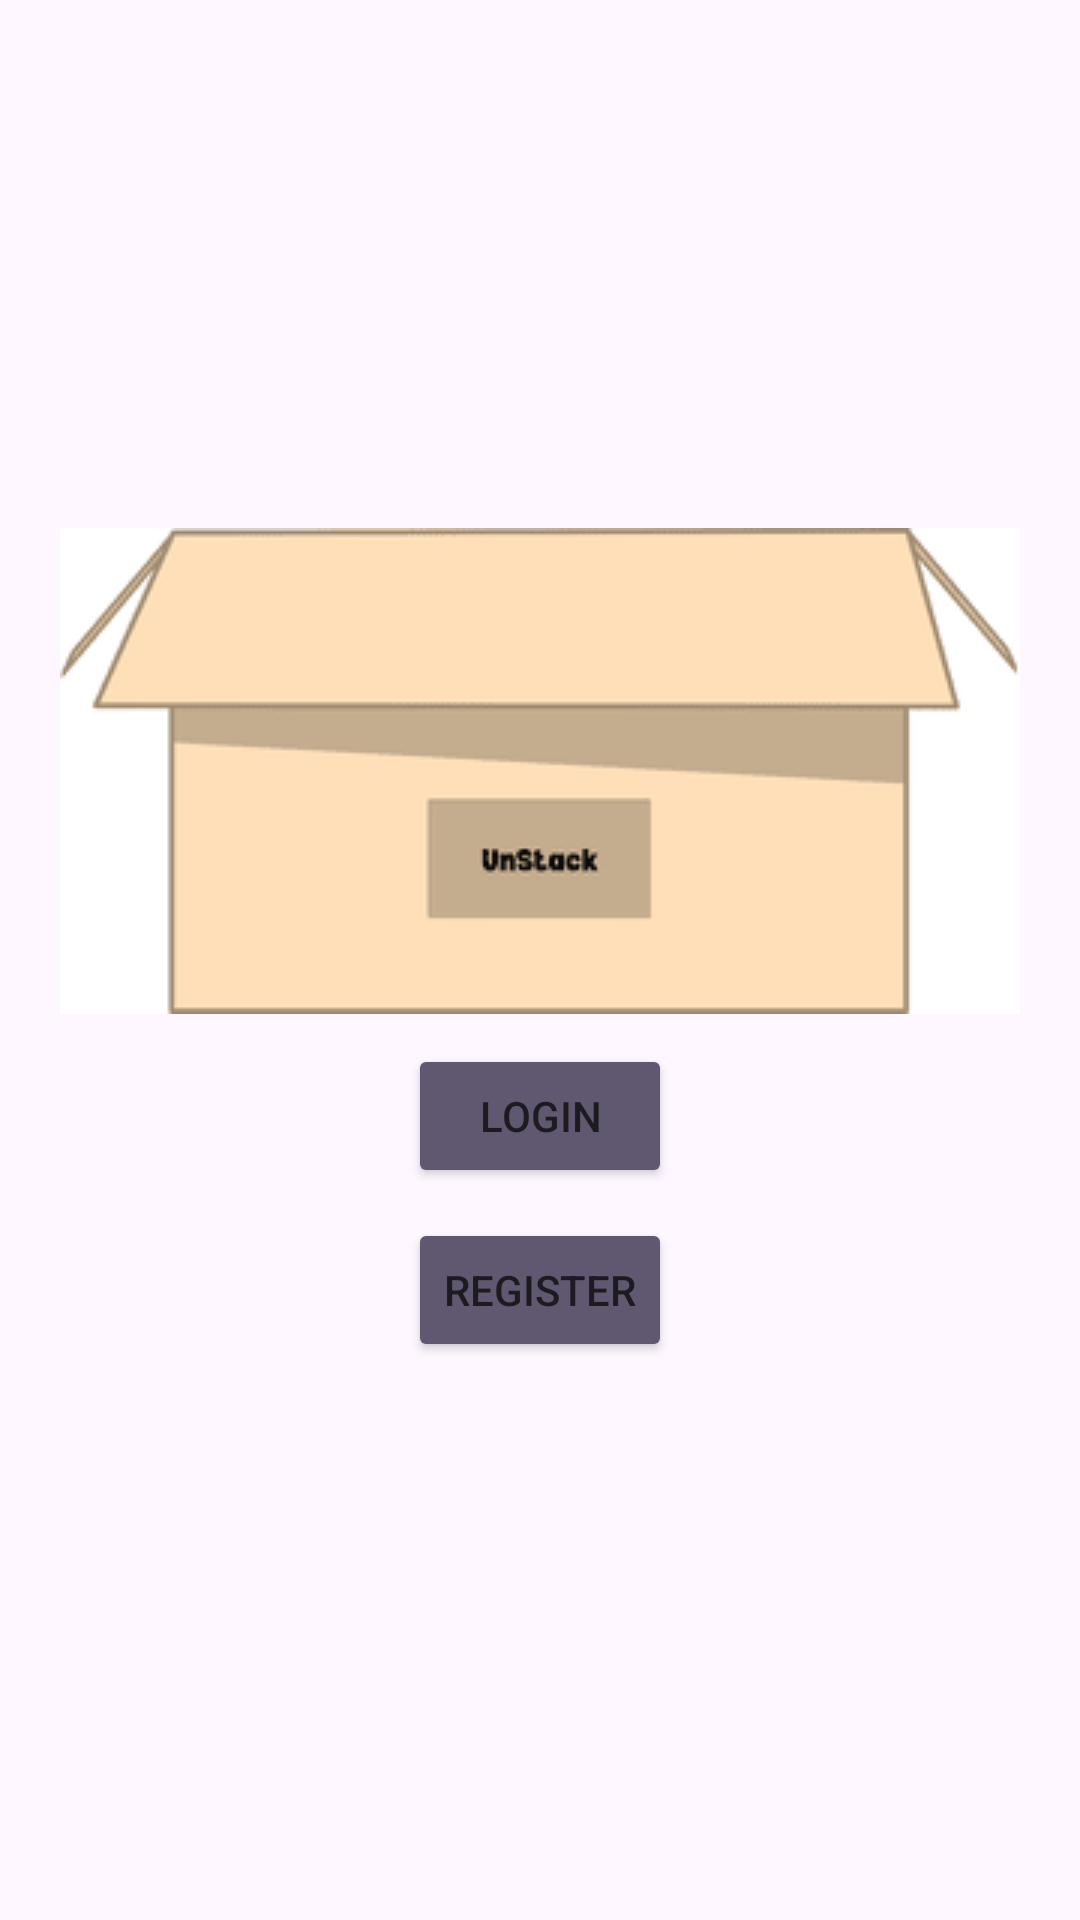

Reconstruct the res/layout file that produces this screen, plus the resources it refers to.
<!-- AndroidManifest.xml: application theme Theme.UnStack -->
<!-- res/layout/activity_main.xml -->
<?xml version="1.0" encoding="utf-8"?>
<LinearLayout xmlns:android="http://schemas.android.com/apk/res/android"
    xmlns:tools="http://schemas.android.com/tools"
    android:id="@+id/main"
    android:layout_width="match_parent"
    android:layout_height="match_parent"
    android:orientation="vertical"
    android:gravity="center"
    tools:context=".MainActivity">

    <ImageView
        android:id="@+id/LogoImageView"
        android:layout_width="wrap_content"
        android:layout_height="wrap_content"
        android:src="@drawable/logo"
        android:layout_marginBottom="10dp"
        />

    <Button
        android:id="@+id/LoginButton"
        android:layout_width="wrap_content"
        android:layout_height="wrap_content"
        android:backgroundTint="#605770"
        android:layout_marginBottom="10dp"
        android:text="Login"
        />

    <Button
        android:id="@+id/RegisterButton"
        android:layout_width="wrap_content"
        android:layout_height="wrap_content"
        android:backgroundTint="#605770"
        android:layout_marginBottom="10dp"
        android:text="Register"
        />

</LinearLayout>
<!-- resources referenced by this layout -->
<resources>
  <!-- drawable logo: png bitmap (drawable, 2223 bytes) -->
  <style name="Theme.UnStack" parent="Base.Theme.UnStack" />
  <style name="Base.Theme.UnStack" parent="Theme.Material3.DayNight.NoActionBar">
          
          
      </style>
</resources>
